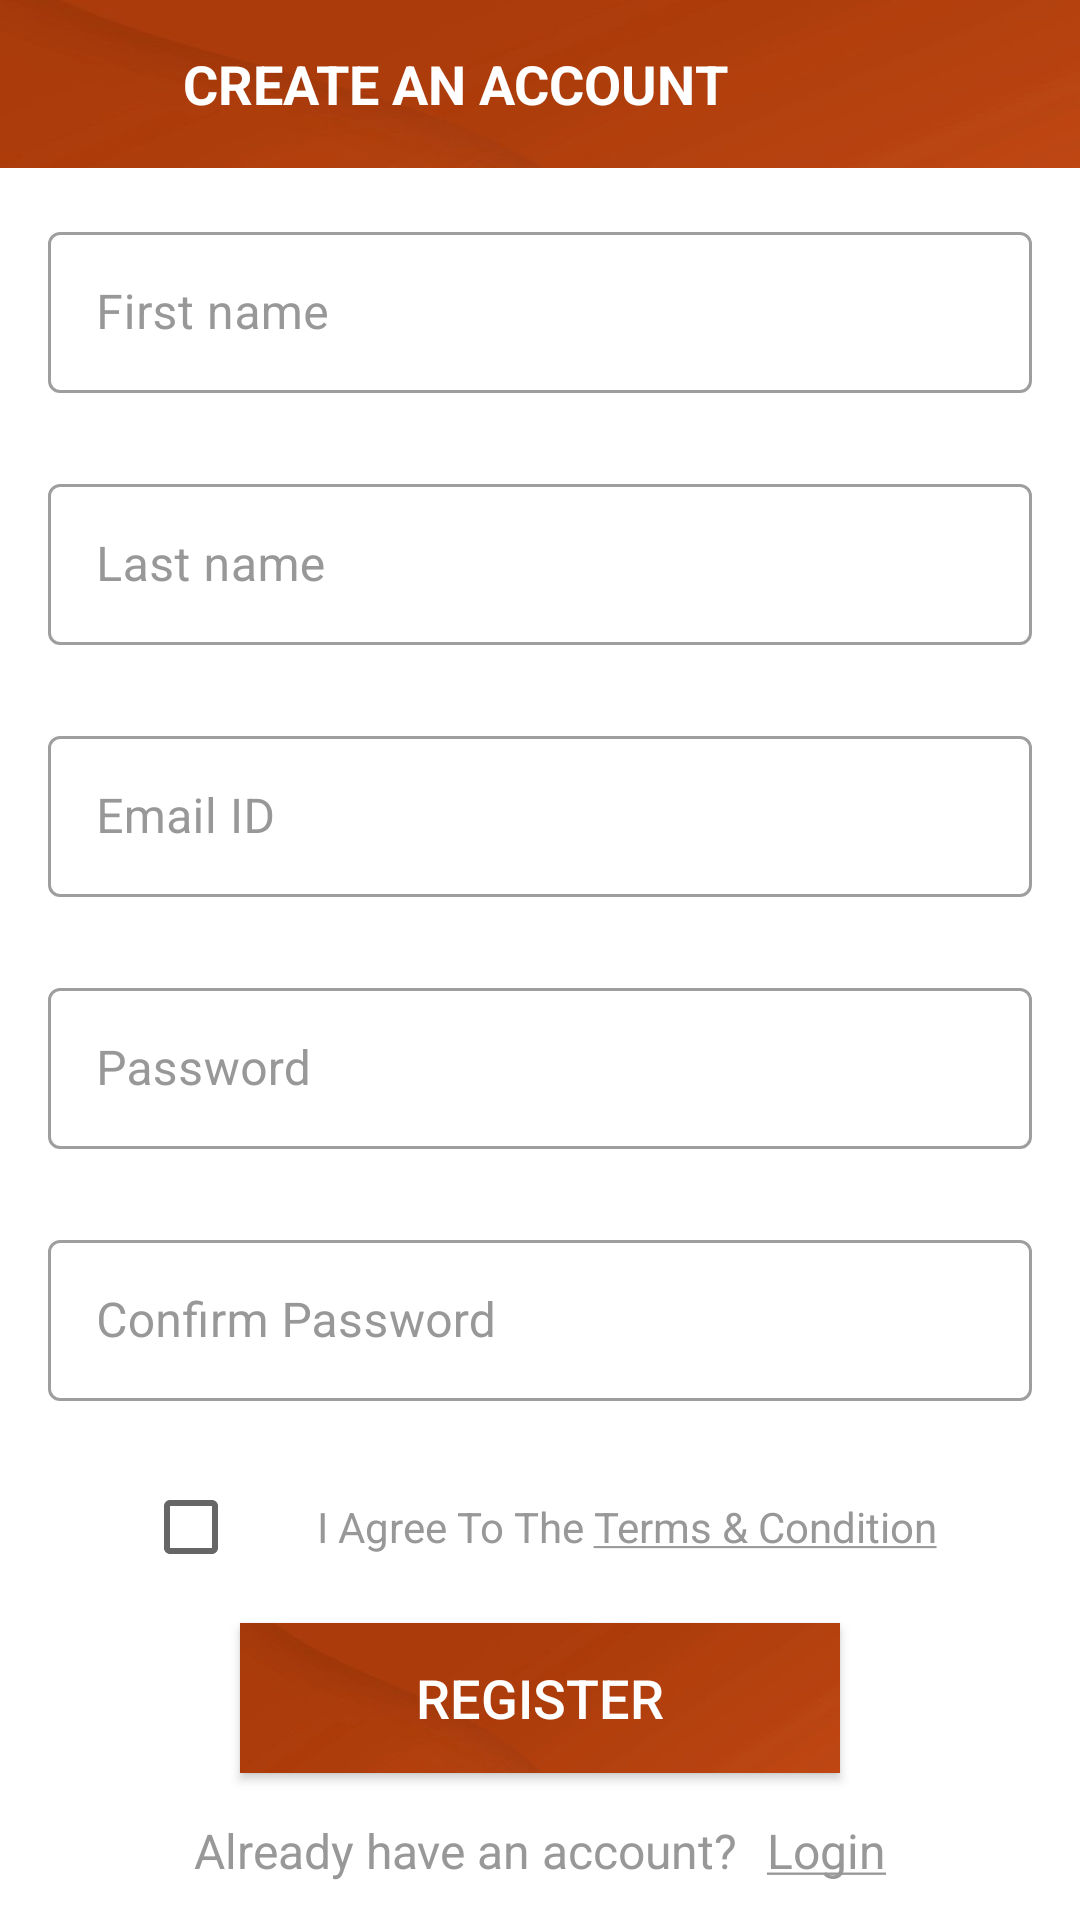

Produce the Android XML layout that renders to this screen, including the resource entries it uses.
<!-- AndroidManifest.xml: activity theme Theme.MyShopPal.NoActionBar -->
<!-- res/layout/activity_register.xml -->
<?xml version="1.0" encoding="utf-8"?>
<androidx.constraintlayout.widget.ConstraintLayout xmlns:android="http://schemas.android.com/apk/res/android"
    xmlns:app="http://schemas.android.com/apk/res-auto"
    xmlns:tools="http://schemas.android.com/tools"
    android:layout_width="match_parent"
    android:layout_height="match_parent"
    tools:context=".ui.activities.RegisterActivity">

    <androidx.appcompat.widget.Toolbar
        android:id="@+id/toolbar_register_activity"
        android:layout_width="match_parent"
        android:layout_height="?attr/actionBarSize"
        android:background="@drawable/transferir"
        app:layout_constraintEnd_toEndOf="parent"
        app:layout_constraintStart_toStartOf="parent"
        app:layout_constraintTop_toTopOf="parent">

        <TextView
            android:id="@+id/tv_title"
            android:layout_width="match_parent"
            android:layout_height="match_parent"
            android:gravity="center"
            android:paddingStart="@dimen/toolbar_title_paddingStart"
            android:paddingEnd="0dp"
            android:text="@string/create_an_account"
            android:textColor="@color/white"
            android:textSize="@dimen/toolbar_title_text_size"
            android:textStyle="bold"/>


    </androidx.appcompat.widget.Toolbar>

    <ScrollView
        android:layout_width="match_parent"
        android:layout_height="wrap_content"
        app:layout_constraintTop_toBottomOf="@+id/toolbar_register_activity">

        <androidx.constraintlayout.widget.ConstraintLayout
            android:layout_width="match_parent"
            android:layout_height="match_parent">

            <com.google.android.material.textfield.TextInputLayout
                android:id="@+id/til_first_name"
                style="@style/Widget.MaterialComponents.TextInputLayout.OutlinedBox"
                android:layout_width="match_parent"
                android:layout_height="match_parent"
                android:layout_marginStart="16dp"
                android:layout_marginTop="16dp"
                android:layout_marginEnd="16dp"
                android:hint="@string/hint_first_name"
                android:textColorHint="@color/secondary"
                app:layout_constraintEnd_toEndOf="parent"
                app:layout_constraintStart_toStartOf="parent"
                app:layout_constraintTop_toTopOf="parent">

                <EditText
                    android:id="@+id/et_first_name"
                    android:layout_width="match_parent"
                    android:layout_height="wrap_content"
                    android:inputType="text"
                    android:padding="@dimen/et_padding"
                    android:textColor="?android:textColorPrimary"
                    android:textSize="@dimen/et_textSize" />
            </com.google.android.material.textfield.TextInputLayout>
                    

            <com.google.android.material.textfield.TextInputLayout
                android:id="@+id/til_last_name"
                style="@style/Widget.MaterialComponents.TextInputLayout.OutlinedBox"
                android:layout_width="match_parent"
                android:layout_height="wrap_content"
                android:layout_marginStart="16dp"
                android:layout_marginTop="25dp"
                android:layout_marginEnd="16dp"
                android:hint="@string/hint_last_name"
                android:textColorHint="@color/secondary"
                app:layout_constraintEnd_toEndOf="parent"
                app:layout_constraintStart_toStartOf="parent"
                app:layout_constraintTop_toBottomOf="@id/til_first_name">

                <EditText
                    android:id="@+id/et_last_name"
                    android:layout_width="match_parent"
                    android:layout_height="wrap_content"
                    android:inputType="text"
                    android:padding="@dimen/et_padding"
                    android:textColor="?android:textColorPrimary"
                    android:textSize="@dimen/et_textSize" />
            </com.google.android.material.textfield.TextInputLayout>


            <com.google.android.material.textfield.TextInputLayout
                android:id="@+id/til_email"
                style="@style/Widget.MaterialComponents.TextInputLayout.OutlinedBox"
                android:layout_width="match_parent"
                android:layout_height="wrap_content"
                android:layout_marginStart="16dp"
                android:layout_marginTop="25dp"
                android:layout_marginEnd="16dp"
                android:hint="@string/et_hint_email_id"
                android:textColorHint="@color/secondary"
                app:layout_constraintEnd_toEndOf="parent"
                app:layout_constraintStart_toStartOf="parent"
                app:layout_constraintTop_toBottomOf="@id/til_last_name">

                <EditText
                    android:id="@+id/et_email"
                    android:layout_width="match_parent"
                    android:layout_height="wrap_content"
                    android:inputType="textEmailAddress"
                    android:padding="@dimen/et_padding"
                    android:textColor="?android:textColorPrimary"
                    android:textSize="@dimen/et_textSize" />
            </com.google.android.material.textfield.TextInputLayout>

            <com.google.android.material.textfield.TextInputLayout
                android:id="@+id/til_password"
                style="@style/Widget.MaterialComponents.TextInputLayout.OutlinedBox"
                android:layout_width="match_parent"
                android:layout_height="wrap_content"
                android:layout_marginStart="16dp"
                android:layout_marginTop="25dp"
                android:layout_marginEnd="16dp"
                android:hint="@string/et_hint_password"
                android:textColorHint="@color/secondary"
                app:layout_constraintEnd_toEndOf="parent"
                app:layout_constraintStart_toStartOf="parent"
                app:layout_constraintTop_toBottomOf="@id/til_email">

                <EditText
                    android:id="@+id/et_password"
                    android:layout_width="match_parent"
                    android:layout_height="wrap_content"
                    android:inputType="textPassword"
                    android:padding="@dimen/et_padding"
                    android:textColor="?android:textColorPrimary"
                    android:textSize="@dimen/et_textSize" />
            </com.google.android.material.textfield.TextInputLayout>

            <com.google.android.material.textfield.TextInputLayout
                android:id="@+id/til_confirm_password"
                style="@style/Widget.MaterialComponents.TextInputLayout.OutlinedBox"
                android:layout_width="match_parent"
                android:layout_height="wrap_content"
                android:layout_marginStart="16dp"
                android:layout_marginTop="25dp"
                android:layout_marginEnd="16dp"
                android:hint="@string/et_hint_confirm_password"
                android:textColorHint="@color/secondary"
                app:layout_constraintEnd_toEndOf="parent"
                app:layout_constraintStart_toStartOf="parent"
                app:layout_constraintTop_toBottomOf="@id/til_password">

                <EditText
                    android:id="@+id/et_confirm_password"
                    android:layout_width="match_parent"
                    android:layout_height="wrap_content"
                    android:inputType="textPassword"
                    android:padding="@dimen/et_padding"
                    android:textColor="?android:textColorPrimary"
                    android:textSize="@dimen/et_textSize" />
            </com.google.android.material.textfield.TextInputLayout>


            <LinearLayout
                android:id="@+id/ll_terms_and_condition"
                android:layout_width="wrap_content"
                android:layout_height="wrap_content"
                android:layout_marginTop="18dp"
                android:gravity="center_vertical"
                android:orientation="horizontal"
                app:layout_constraintEnd_toEndOf="parent"
                app:layout_constraintStart_toStartOf="parent"
                app:layout_constraintTop_toBottomOf="@id/til_confirm_password">


                <androidx.appcompat.widget.AppCompatCheckBox
                    android:id="@+id/cb_terms_and_condition"
                    android:layout_width="wrap_content"
                    android:layout_height="wrap_content"
                    android:checked="false" />

                <TextView
                    android:id="@+id/tv_terms_condition"
                    android:layout_width="wrap_content"
                    android:layout_height="wrap_content"
                    android:layout_marginStart="@dimen/txt_terms_condition_marginStart"
                    android:text="@string/i_agree_to_the_terms_and_condition"
                    android:textColor="@color/secondary"
                    android:textSize="@dimen/txt_terms_and_condition_textSize" />
            </LinearLayout>


            <androidx.appcompat.widget.AppCompatButton
                android:id="@+id/btn_register"
                android:layout_width="200dp"
                android:layout_height="50dp"
                android:layout_gravity="center"
                android:layout_marginTop="8dp"
                android:background="@drawable/transferir"
                android:foreground="?attr/selectableItemBackground"
                android:gravity="center"
                android:paddingTop="@dimen/btn_padding"
                android:paddingBottom="@dimen/btn_padding"
                android:text="@string/btn_lbl_register"
                android:textColor="@color/white"
                android:textSize="@dimen/btn_textSize"
                app:layout_constraintEnd_toEndOf="parent"
                app:layout_constraintStart_toStartOf="parent"
                app:layout_constraintTop_toBottomOf="@id/ll_terms_and_condition" />

            <LinearLayout
                android:layout_width="wrap_content"
                android:layout_height="wrap_content"
                android:gravity="center_vertical"
                android:orientation="horizontal"
                android:layout_marginTop="10dp"
                android:layout_marginBottom="15dp"
                app:layout_constraintEnd_toEndOf="parent"
                app:layout_constraintStart_toStartOf="parent"
                app:layout_constraintTop_toBottomOf="@id/btn_register">


                <TextView
                    android:layout_width="wrap_content"
                    android:layout_height="wrap_content"
                    android:padding="@dimen/clickable_text_view_padding"
                    android:text="@string/already_have_an_account"
                    android:textColor="@color/secondary"
                    android:textSize="@dimen/lbl_text_view_textSize" />

                <TextView
                    android:id="@+id/tv_login"
                    android:layout_width="wrap_content"
                    android:layout_height="match_parent"
                    android:foreground="?attr/selectableItemBackground"
                    android:padding="@dimen/clickable_text_view_padding"
                    android:text="@string/login"
                    android:textColor="@color/secondary"
                    android:textSize="@dimen/lbl_text_view_textSize" />

            </LinearLayout>


        </androidx.constraintlayout.widget.ConstraintLayout>

    </ScrollView>

</androidx.constraintlayout.widget.ConstraintLayout>
<!-- resources referenced by this layout -->
<resources>
  <color name="secondary">#989898</color>
  <color name="white">#FFFFFFFF</color>
  <dimen name="btn_padding">8dp</dimen>
  <dimen name="btn_textSize">18sp</dimen>
  <dimen name="clickable_text_view_padding">5dp</dimen>
  <dimen name="et_padding">16dp</dimen>
  <dimen name="et_textSize">16sp</dimen>
  <dimen name="lbl_text_view_textSize">16sp</dimen>
  <dimen name="toolbar_title_paddingStart">-73dp</dimen>
  <dimen name="toolbar_title_text_size">18sp</dimen>
  <dimen name="txt_terms_and_condition_textSize">14sp</dimen>
  <dimen name="txt_terms_condition_marginStart">10dp</dimen>
  <!-- drawable transferir: png bitmap (drawable, 23020 bytes) -->
  <string name="already_have_an_account">Already have an account?</string>
  <string name="btn_lbl_register">Register</string>
  <string name="create_an_account">CREATE AN ACCOUNT</string>
  <string name="et_hint_confirm_password">Confirm Password</string>
  <string name="et_hint_email_id">Email ID</string>
  <string name="et_hint_password">Password</string>
  <string name="hint_first_name">First name</string>
  <string name="hint_last_name">Last name</string>
  <string name="i_agree_to_the_terms_and_condition">I Agree To The <u>Terms &amp; Condition</u></string>
  <string name="login"><u>Login</u></string>
  <style name="Theme.MyShopPal.NoActionBar">
          <item name="windowActionBar">false</item>
          <item name="windowNoTitle">true</item>
      </style>
</resources>
